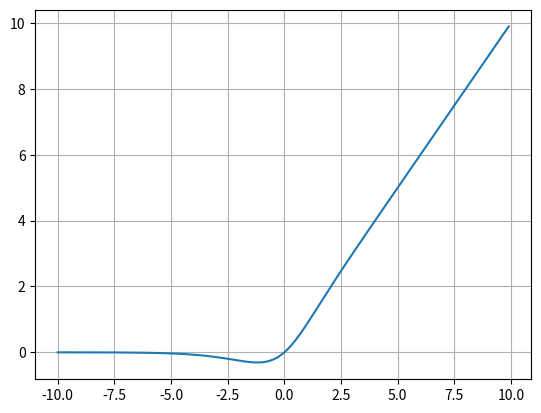

Generate this figure with matplotlib:
import numpy as np
import matplotlib.pyplot as plt

mish = lambda x : x*np.tanh(np.log((1+np.exp(x))))

x = np.arange(-10,10,0.1)

plt.plot(x,mish(x))
plt.grid()
plt.show()
